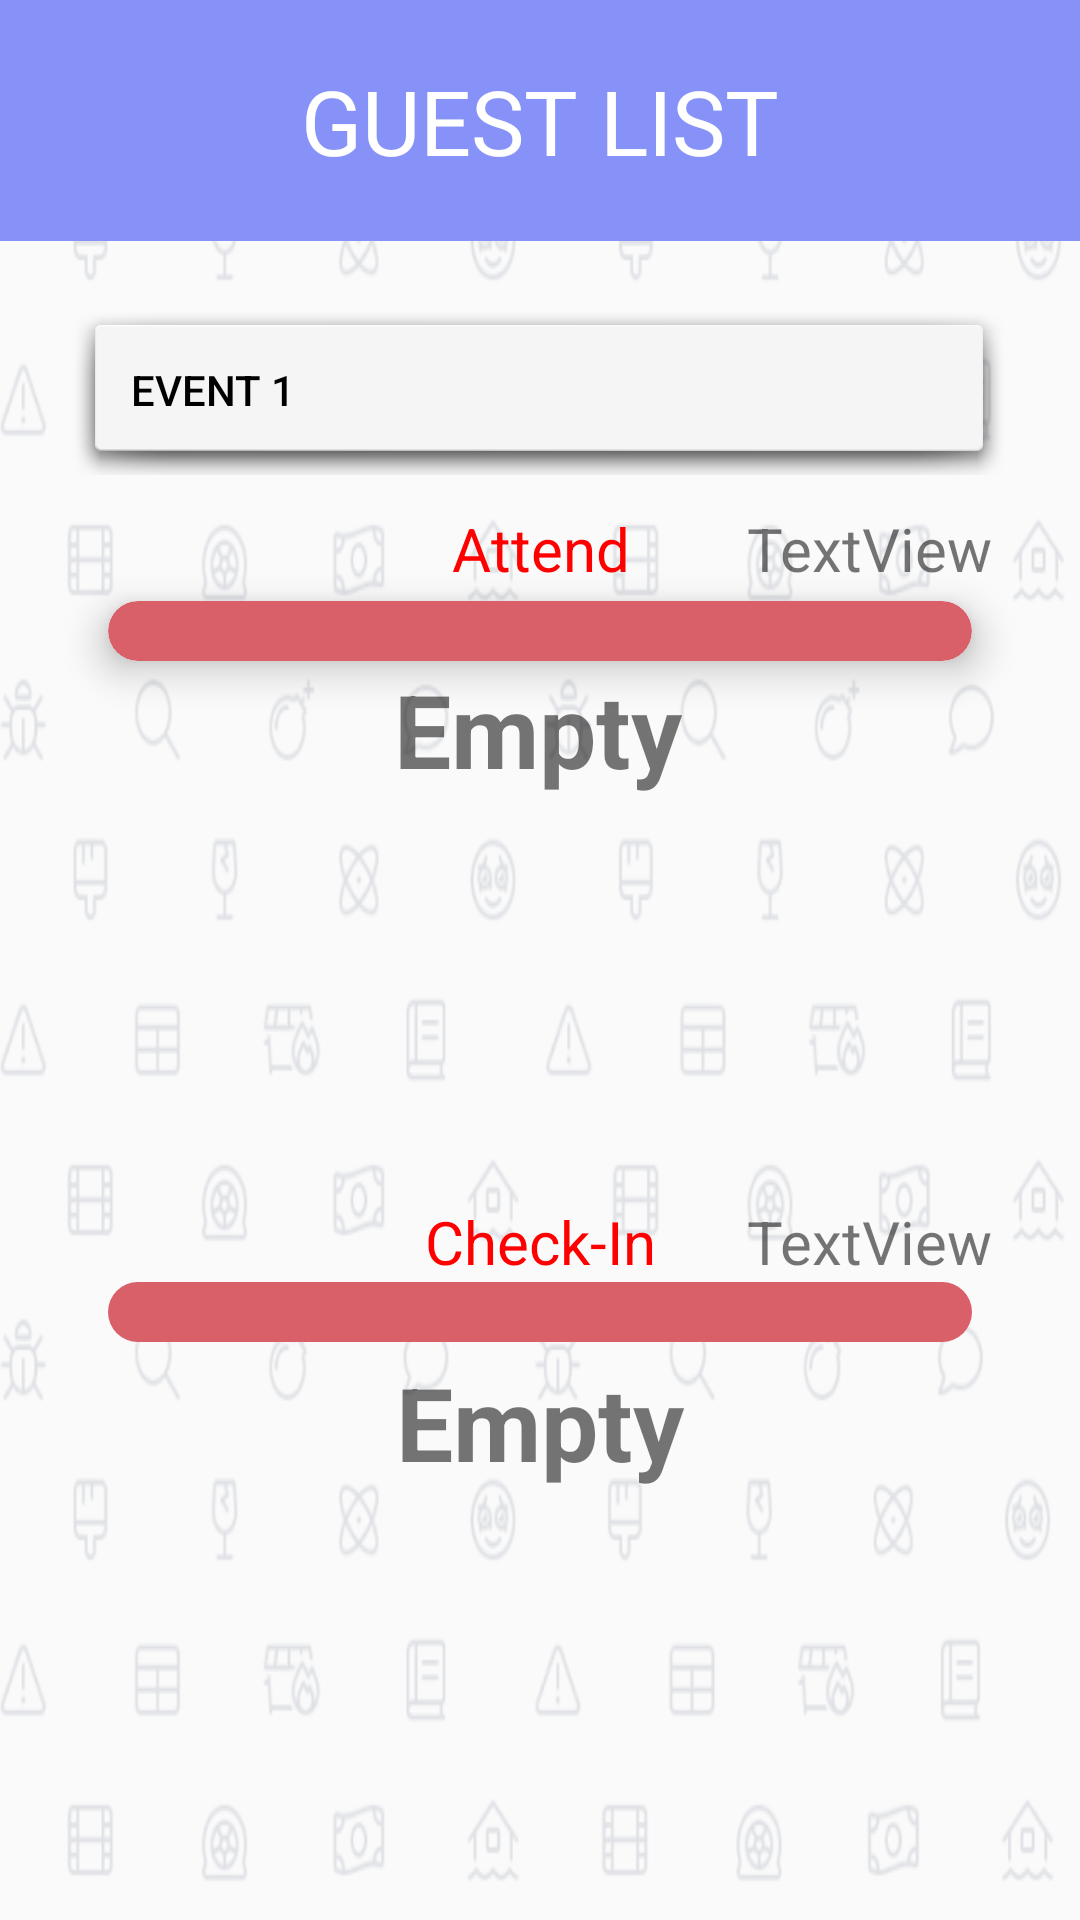

Write the Android layout XML for this screen, with the resource values it uses.
<!-- AndroidManifest.xml: application theme Theme.ProjectApplication -->
<!-- res/layout/activity_guest_list.xml -->
<?xml version="1.0" encoding="utf-8"?>
<RelativeLayout xmlns:android="http://schemas.android.com/apk/res/android"
    xmlns:app="http://schemas.android.com/apk/res-auto"
    xmlns:tools="http://schemas.android.com/tools"
    android:layout_width="match_parent"
    android:layout_height="match_parent"
    >
    <ImageView
        android:layout_width="match_parent"
        android:layout_height="match_parent"
        android:src="@drawable/background4"
        android:scaleType="fitXY" />

    <androidx.core.widget.NestedScrollView
        android:layout_width="match_parent"
        android:layout_height="match_parent">

        <androidx.constraintlayout.widget.ConstraintLayout
            android:layout_width="match_parent"
            android:layout_height="wrap_content">

            <LinearLayout
                android:id="@+id/home"
                android:layout_width="match_parent"
                android:layout_height="wrap_content"
                android:background="@color/lavender"
                android:gravity="center_vertical"
                android:orientation="horizontal"
                android:padding="20dp"
                app:layout_constraintEnd_toEndOf="parent"
                app:layout_constraintStart_toStartOf="parent"
                app:layout_constraintTop_toTopOf="parent">


                <TextView
                    android:layout_width="wrap_content"
                    android:layout_height="wrap_content"
                    android:layout_weight="1"
                    android:text="GUEST LIST"
                    android:textAlignment="center"
                    android:textColor="@color/white"
                    android:textSize="30dp" />
            </LinearLayout>

            <Button
                android:id="@+id/eventitle"
                android:layout_width="312dp"
                android:layout_height="58dp"
                android:layout_marginTop="20dp"
                android:background="@android:drawable/dialog_holo_light_frame"
                android:padding="20dp"
                android:text="Event 1"
                android:textColor="@color/black"
                android:textAlignment="viewStart"
                app:layout_constraintEnd_toEndOf="parent"
                app:layout_constraintHorizontal_bias="0.494"
                app:layout_constraintStart_toStartOf="parent"
                app:layout_constraintTop_toBottomOf="@+id/home" />

            <TextView
                android:id="@+id/textView"
                android:layout_width="wrap_content"
                android:layout_height="wrap_content"
                android:layout_marginTop="11dp"
                android:text="Attend"
                android:textAlignment="center"
                android:textColor="@color/red"
                android:textSize="20sp"
                app:layout_constraintEnd_toEndOf="parent"
                app:layout_constraintStart_toStartOf="parent"
                app:layout_constraintTop_toBottomOf="@+id/eventitle" />

            <androidx.cardview.widget.CardView
                android:id="@+id/cardView"
                android:layout_width="0dp"
                android:layout_height="wrap_content"
                android:layout_marginStart="16dp"
                android:layout_marginTop="4dp"
                android:layout_marginEnd="16dp"
                app:cardCornerRadius="30dp"
                app:cardElevation="8dp"
                app:layout_constraintEnd_toEndOf="parent"
                app:layout_constraintStart_toStartOf="parent"
                app:layout_constraintTop_toBottomOf="@+id/textView"
                app:layout_constraintWidth_percent="0.8">

                <androidx.recyclerview.widget.RecyclerView
                    android:id="@+id/recycleView"
                    android:layout_width="match_parent"
                    android:layout_height="wrap_content"
                    android:background="@drawable/border"
                    android:padding="10dp" />

            </androidx.cardview.widget.CardView>

            <androidx.recyclerview.widget.RecyclerView
                android:id="@+id/checkInRecycleView"
                android:layout_width="0dp"
                android:layout_height="wrap_content"
                android:layout_marginStart="16dp"
                android:layout_marginEnd="16dp"
                android:background="@drawable/border"
                android:padding="10dp"
                app:layout_constraintEnd_toEndOf="parent"
                app:layout_constraintStart_toStartOf="parent"
                app:layout_constraintTop_toBottomOf="@+id/textView2"
                app:layout_constraintWidth_percent="0.8">

                

            </androidx.recyclerview.widget.RecyclerView>

            <Button
                android:id="@+id/returnbutton"
                android:layout_width="182dp"
                android:layout_height="55dp"
                android:layout_marginTop="200dp"
                android:background="@drawable/button_style"
                android:padding="10dp"
                android:text="BACK"
                android:textSize="20sp"
                app:layout_constraintEnd_toEndOf="parent"
                app:layout_constraintHorizontal_bias="0.497"
                app:layout_constraintStart_toStartOf="parent"
                app:layout_constraintTop_toBottomOf="@+id/checkInRecycleView" />

            <Button
                android:id="@+id/checkInBtn"
                android:layout_width="wrap_content"
                android:layout_height="55dp"
                android:layout_marginTop="16dp"
                android:background="@drawable/button_style"
                android:padding="10dp"
                android:text="CHECK IN GUEST"
                android:textSize="20sp"
                app:layout_constraintEnd_toEndOf="@+id/returnbutton"
                app:layout_constraintHorizontal_bias="0.497"
                app:layout_constraintStart_toStartOf="@+id/returnbutton"
                app:layout_constraintTop_toBottomOf="@+id/returnbutton" />

            <Button
                android:id="@+id/addBtn3"
                android:layout_width="182dp"
                android:layout_height="55dp"
                android:layout_marginTop="16dp"
                android:background="@drawable/button_style"
                android:padding="10dp"
                android:text="ADD GUEST"
                android:textSize="20sp"
                app:layout_constraintStart_toStartOf="@+id/checkInBtn"
                app:layout_constraintTop_toBottomOf="@+id/checkInBtn" />

            <TextView
                android:id="@+id/noCheckInTextView"
                android:layout_width="wrap_content"
                android:layout_height="wrap_content"
                android:layout_marginTop="24dp"
                android:text="Empty"
                android:textSize="34sp"
                android:textStyle="bold"
                app:layout_constraintEnd_toEndOf="parent"
                app:layout_constraintStart_toStartOf="parent"
                app:layout_constraintTop_toBottomOf="@+id/textView2" />

            <TextView
                android:id="@+id/noCheckInTextView2"
                android:layout_width="wrap_content"
                android:layout_height="wrap_content"
                android:layout_marginTop="24dp"
                android:text="Empty"
                android:textSize="34sp"
                android:textStyle="bold"
                app:layout_constraintEnd_toEndOf="parent"
                app:layout_constraintHorizontal_bias="0.498"
                app:layout_constraintStart_toStartOf="parent"
                app:layout_constraintTop_toBottomOf="@+id/textView" />

            <TextView
                android:id="@+id/textView2"
                android:layout_width="wrap_content"
                android:layout_height="wrap_content"
                android:layout_marginTop="180dp"
                android:text="Check-In"
                android:textAlignment="center"
                android:textColor="@color/red"
                android:textSize="20sp"
                app:layout_constraintEnd_toEndOf="parent"
                app:layout_constraintStart_toStartOf="parent"
                app:layout_constraintTop_toBottomOf="@+id/cardView" />

            <TextView
                android:id="@+id/totalNumber"
                android:layout_width="wrap_content"
                android:layout_height="wrap_content"
                android:text="TextView"
                android:textSize="20dp"
                app:layout_constraintBottom_toBottomOf="@+id/textView"
                app:layout_constraintEnd_toEndOf="parent"
                app:layout_constraintHorizontal_bias="0.576"
                app:layout_constraintStart_toEndOf="@+id/textView"
                app:layout_constraintTop_toBottomOf="@+id/eventitle"
                app:layout_constraintVertical_bias="1.0" />

            <TextView
                android:id="@+id/totalNumber2"
                android:layout_width="wrap_content"
                android:layout_height="wrap_content"
                android:text="TextView"
                android:textSize="20dp"
                app:layout_constraintBottom_toBottomOf="@+id/textView2"
                app:layout_constraintEnd_toEndOf="parent"
                app:layout_constraintHorizontal_bias="0.511"
                app:layout_constraintStart_toEndOf="@+id/textView2"
                app:layout_constraintTop_toTopOf="@+id/textView2"
                app:layout_constraintVertical_bias="0.0" />

        </androidx.constraintlayout.widget.ConstraintLayout>
    </androidx.core.widget.NestedScrollView>
</RelativeLayout>
<!-- resources referenced by this layout -->
<resources>
  <color name="black">#FF000000</color>
  <color name="lavender">#8692f7</color>
  <color name="red">#FF0000</color>
  <color name="white">#FFFFFFFF</color>
  <!-- drawable background4: png bitmap (drawable, 73616 bytes) -->
  <!-- drawable border (drawable) -->
  <?xml version="1.0" encoding="utf-8"?>
  <shape xmlns:android="http://schemas.android.com/apk/res/android">
      <solid android:color="@color/security"></solid>
      <stroke android:width="0dp"></stroke>
      <corners android:radius="30dp"></corners>
  </shape>
  <!-- drawable button_style (drawable) -->
  <?xml version="1.0" encoding="utf-8"?>
  <shape xmlns:android="http://schemas.android.com/apk/res/android"
      android:shape="rectangle"
      >
  
      <solid
          android:color="@color/teal_700" />
  
      <corners
          android:radius="25dp"/>
  
  </shape>
  <style name="Theme.ProjectApplication" parent="Theme.AppCompat.DayNight.NoActionBar">
          
          <item name="colorPrimary">@color/lavender</item>
          <item name="colorPrimaryVariant">@color/lavender</item>
          <item name="colorOnPrimary">@color/white</item>
          
          <item name="colorSecondary">@color/teal_200</item>
          <item name="colorSecondaryVariant">@color/teal_700</item>
          <item name="colorOnSecondary">@color/black</item>
          
          <item name="android:statusBarColor">?attr/colorPrimaryVariant</item>
          
      </style>
  <color name="security">#D95F69</color>
  <color name="teal_700">#FF018786</color>
  <color name="teal_200">#FF03DAC5</color>
</resources>
